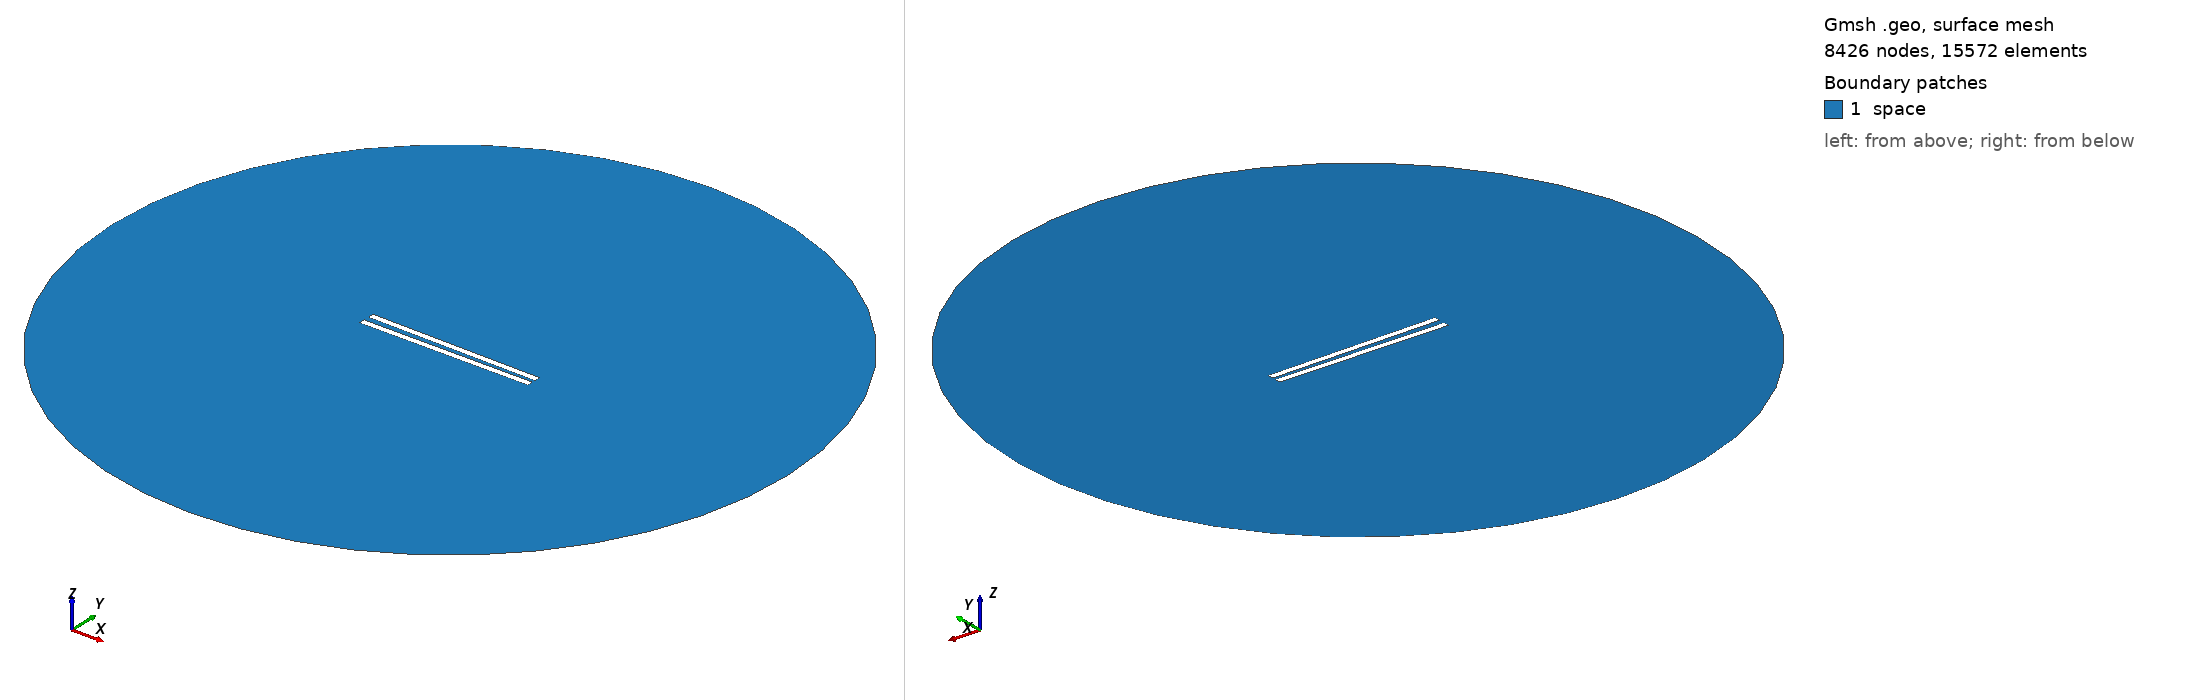

Gmsh geometry script, surface-meshed: 8426 nodes, 15572 surface elements. Boundary patches (legend numbers): 1 space. Left view from above one corner, right view from below the opposite corner. Legend entries are the model's physical surfaces. The drawing asked Gmsh for element sizes between 1% and 20% of the model's largest extent; the script's own settings can give other sizes.

=== 199.geo (drawn) ===
// Set the geometry kernel
SetFactory("OpenCASCADE");

//---------------------------------------
// Rectangles
//---------------------------------------

// Rectangle 1 (top)
Point(1) = {-49.84444444444444, 1.25, 0, 1.0};
Point(2) = {49.84444444444444, 1.25, 0, 1.0};
Point(3) = {49.84444444444444, 4.938888888888889, 0, 1.0};
Point(4) = {-49.84444444444444, 4.938888888888889, 0, 1.0};

Line(1) = {1, 2};
Line(2) = {2, 3};
Line(3) = {3, 4};
Line(4) = {4, 1};

Line Loop(1) = {1, 2, 3, 4};
Plane Surface(1) = {1};

Rotate { {0, 0, 1}, {0,  1.25,  0}, -0.014 } {
  Surface{1};
}

// Rectangle 2 (bottom)
Point(5) = {-49.84444444444444, -1.25, 0, 1.0};
Point(6) = {49.84444444444444, -1.25, 0, 1.0};
Point(7) = {49.84444444444444, -4.938888888888889, 0, 1.0};
Point(8) = {-49.84444444444444, -4.938888888888889, 0, 1.0};

Line(5) = {5, 6};
Line(6) = {6, 7};
Line(7) = {7, 8};
Line(8) = {8, 5};

Line Loop(2) = {5, 6, 7, 8};
Plane Surface(2) = {2}; 


//---------------------------------------
// Circle
//---------------------------------------

// Define points
Point(9) = {0, 0, 0};        // Center
Point(10) = {200, 0, 0};     // Start point
Point(11) = {0, 200, 0};     // 90 degrees
Point(12) = {-200, 0, 0};    // 180 degrees
Point(13) = {0, -200, 0};    // 270 degrees

// Define circle arcs (each needs start, center, end)
Circle(9) = {10, 9, 11};
Circle(10) = {11, 9, 12};
Circle(11) = {12, 9, 13};
Circle(12) = {13, 9, 10};

// Define curve loop and surface if needed
Curve Loop(3) = {9, 10, 11, 12};
Surface(3) = {3};

//---------------------------------------
// Define Physical Groups
//---------------------------------------                

//--- Physical Curves
// Physical groups for boundaries
Physical Line("force_segment", 10) = {1};
Physical Line("upper_plate", 11) = {2, 3, 4};
Physical Line("lower_plate", 12) = {5, 6, 7, 8};
Physical Line("boundary", 20) = {9, 10, 11, 12};

// Subtract Rectangles from Circle
BooleanDifference{ Surface{3}; Delete; }{ Surface{1}; Surface{2}; Delete; }
//--- Physical Surfaces
Physical Surface("space", 30) = {3};


//---------------------------------------
// Fine mesh near the plates
//--------------------------------------- 

// Define a distance field for mesh refinement
Field[1] = Distance;
Field[1].CurvesList = {1, 2, 3, 4, 5, 6, 7, 8};  // Rectangle curves
Field[1].NumPointsPerCurve = 200;

c = 0.3;
// Define threshold field to control mesh size based on distance to attractor
Field[2] = Threshold;
Field[2].IField = 1;
Field[2].LcMin = c; // Minimum element size near the attractor
Field[2].LcMax = 100*c;  // Maximum element size away from the attractor
Field[2].DistMin = 0.01;
Field[2].DistMax = 40;

Background Field = 2;

//---------------------------------------
// 6. Generate the Mesh
//---------------------------------------
Mesh 2;  // 2D mesh generation
